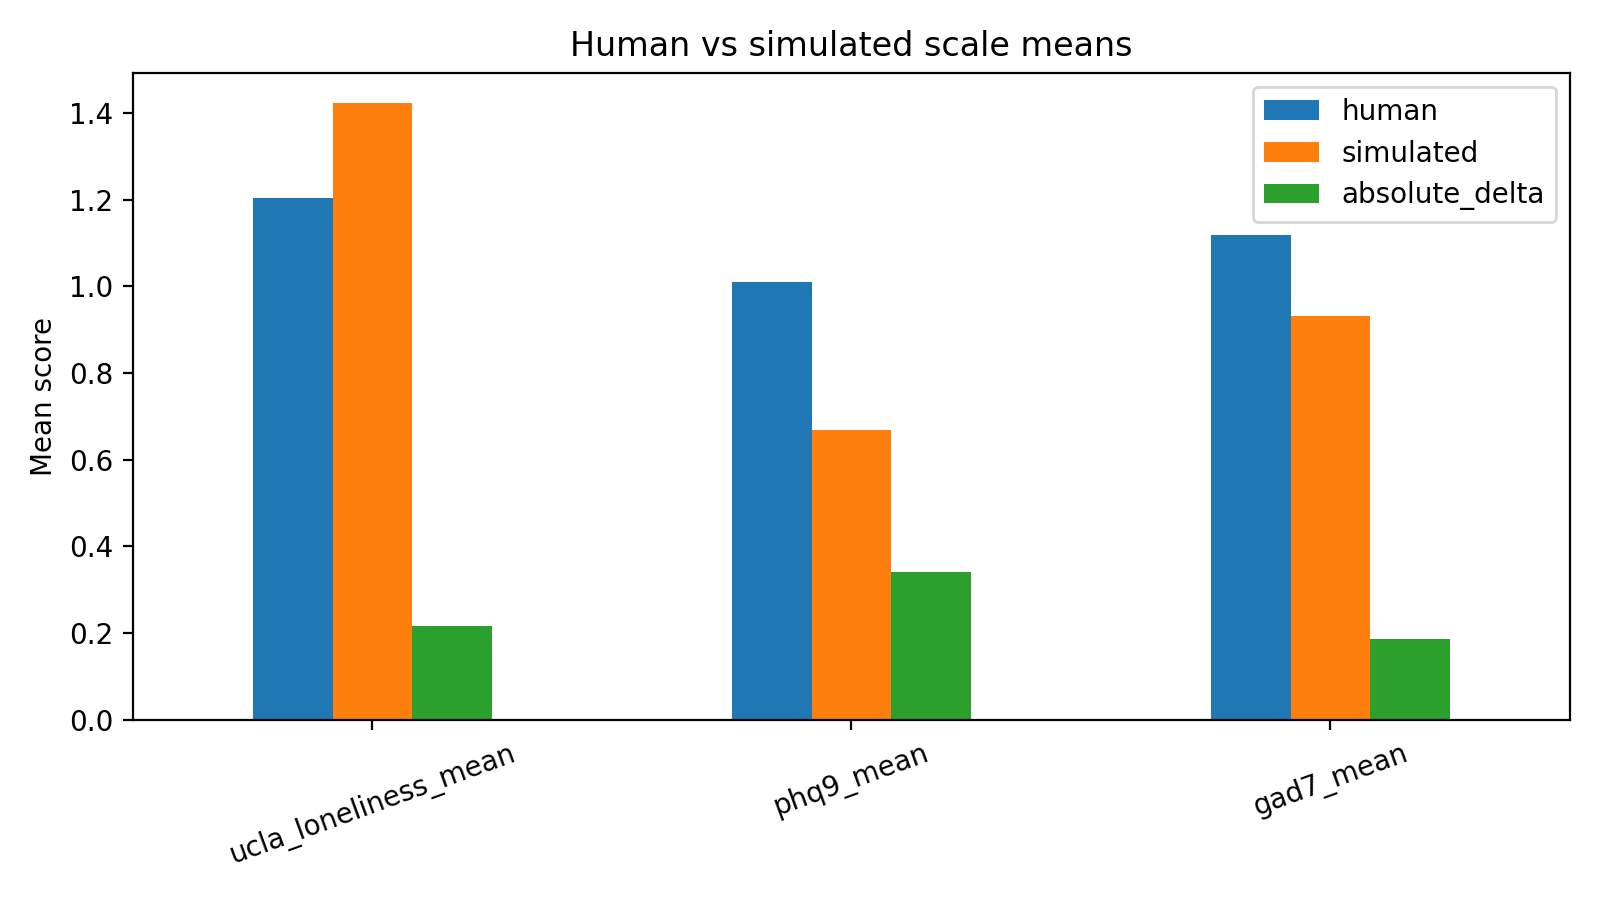

The file beside this chart, header and first rows:
scale, human, simulated, absolute_delta
ucla_loneliness_mean, 1.205, 1.422, 0.2172
phq9_mean, 1.01, 0.6694, 0.3403
gad7_mean, 1.118, 0.9321, 0.1857
